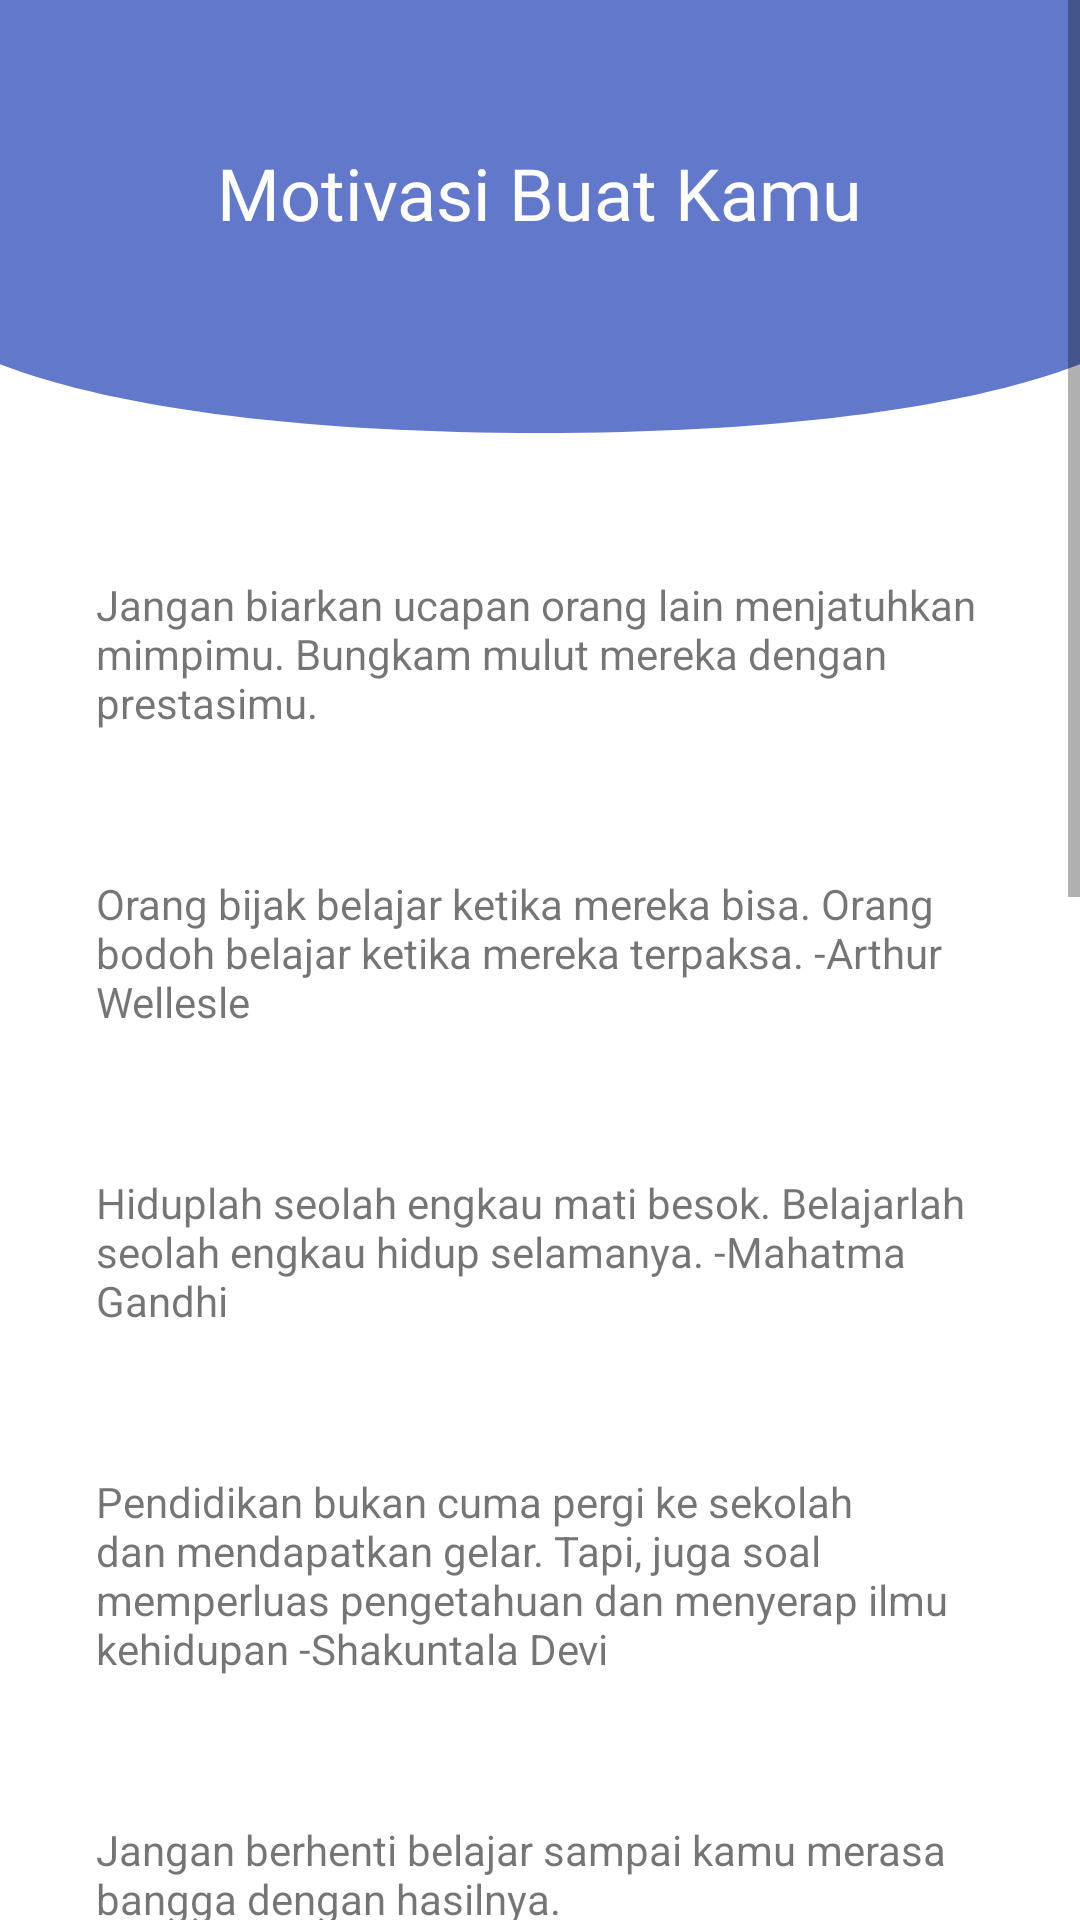

This screen was rendered from an Android layout file. Write that file and the resources it references.
<!-- AndroidManifest.xml: application theme Theme.PentaApsida -->
<!-- res/layout/fragment_list_motivasi.xml -->
<?xml version="1.0" encoding="utf-8"?>
<ScrollView xmlns:android="http://schemas.android.com/apk/res/android"
    xmlns:tools="http://schemas.android.com/tools"
    android:layout_width="match_parent"
    android:layout_height="match_parent"
    xmlns:app="http://schemas.android.com/apk/res-auto"
    tools:context=".ListMotivasiFragment">

    <androidx.constraintlayout.widget.ConstraintLayout
        android:layout_width="match_parent"
        android:layout_height="wrap_content">

        <ImageView
            android:id="@+id/bg"
            android:layout_width="match_parent"
            android:layout_height="160dp"
            android:scaleType="fitXY"
            android:background="@drawable/bg_homescreen"
            android:backgroundTint="@color/biru_tiga"
            app:layout_constraintStart_toStartOf="parent"
            app:layout_constraintTop_toTopOf="parent"
            app:layout_constraintEnd_toEndOf="parent"
            android:contentDescription="@string/image" />

        <TextView
            android:id="@+id/tv_judul"
            android:layout_width="wrap_content"
            android:layout_height="wrap_content"
            android:layout_marginTop="48dp"
            android:fontFamily="@font/poppins_bold"
            android:text="Motivasi Buat Kamu"
            android:textColor="@color/white"
            android:textSize="24sp"
            app:layout_constraintEnd_toEndOf="parent"
            app:layout_constraintStart_toStartOf="parent"
            app:layout_constraintTop_toTopOf="parent" />

        <ImageView
            android:id="@+id/btn_back"
            android:src="@drawable/ic_back"
            android:layout_width="wrap_content"
            android:layout_height="wrap_content"
            android:layout_marginEnd="24dp"
            android:layout_marginStart="16dp"
            app:layout_constraintTop_toTopOf="@id/tv_judul"
            app:layout_constraintStart_toStartOf="parent"
            app:layout_constraintBottom_toBottomOf="@id/tv_judul"
            android:contentDescription="@string/image" />

        <TextView
            android:id="@+id/motivasi_1"
            android:layout_width="0dp"
            android:layout_height="match_parent"
            android:padding="16dp"
            android:layout_marginTop="16dp"
            android:layout_marginStart="16dp"
            android:layout_marginEnd="16dp"
            android:background="@drawable/outline_btn"
            android:text="@string/motivasi_1"
            app:layout_constraintEnd_toEndOf="parent"
            app:layout_constraintStart_toStartOf="parent"
            app:layout_constraintTop_toBottomOf="@id/bg" />

        <TextView
            android:id="@+id/motivasi_2"
            android:layout_width="0dp"
            android:layout_height="match_parent"
            android:padding="16dp"
            android:layout_marginTop="16dp"
            android:layout_marginStart="16dp"
            android:layout_marginEnd="16dp"
            android:background="@drawable/outline_btn"
            android:text="@string/motivasi_2"
            app:layout_constraintEnd_toEndOf="parent"
            app:layout_constraintStart_toStartOf="parent"
            app:layout_constraintTop_toBottomOf="@id/motivasi_1" />

        <TextView
            android:id="@+id/motivasi_3"
            android:layout_width="0dp"
            android:layout_height="match_parent"
            android:padding="16dp"
            android:layout_marginTop="16dp"
            android:layout_marginStart="16dp"
            android:layout_marginEnd="16dp"
            android:background="@drawable/outline_btn"
            android:text="@string/motivasi_3"
            app:layout_constraintEnd_toEndOf="parent"
            app:layout_constraintStart_toStartOf="parent"
            app:layout_constraintTop_toBottomOf="@id/motivasi_2" />

        <TextView
            android:id="@+id/motivasi_4"
            android:layout_width="0dp"
            android:layout_height="match_parent"
            android:padding="16dp"
            android:layout_marginTop="16dp"
            android:layout_marginStart="16dp"
            android:layout_marginEnd="16dp"
            android:background="@drawable/outline_btn"
            android:text="@string/motivasi_4"
            app:layout_constraintEnd_toEndOf="parent"
            app:layout_constraintStart_toStartOf="parent"
            app:layout_constraintTop_toBottomOf="@id/motivasi_3" />

        <TextView
            android:id="@+id/motivasi_5"
            android:layout_width="0dp"
            android:layout_height="match_parent"
            android:padding="16dp"
            android:layout_marginTop="16dp"
            android:layout_marginStart="16dp"
            android:layout_marginEnd="16dp"
            android:background="@drawable/outline_btn"
            android:text="@string/motivasi_5"
            app:layout_constraintEnd_toEndOf="parent"
            app:layout_constraintStart_toStartOf="parent"
            app:layout_constraintTop_toBottomOf="@id/motivasi_4" />

        <TextView
            android:id="@+id/motivasi_6"
            android:layout_width="0dp"
            android:layout_height="match_parent"
            android:padding="16dp"
            android:layout_marginTop="16dp"
            android:layout_marginStart="16dp"
            android:layout_marginEnd="16dp"
            android:background="@drawable/outline_btn"
            android:text="@string/motivasi_6"
            app:layout_constraintEnd_toEndOf="parent"
            app:layout_constraintStart_toStartOf="parent"
            app:layout_constraintTop_toBottomOf="@id/motivasi_5" />

        <TextView
            android:id="@+id/motivasi_7"
            android:layout_width="0dp"
            android:layout_height="match_parent"
            android:padding="16dp"
            android:layout_marginTop="16dp"
            android:layout_marginStart="16dp"
            android:layout_marginEnd="16dp"
            android:background="@drawable/outline_btn"
            android:text="@string/motivasi_7"
            app:layout_constraintEnd_toEndOf="parent"
            app:layout_constraintStart_toStartOf="parent"
            app:layout_constraintTop_toBottomOf="@id/motivasi_6" />

        <TextView
            android:id="@+id/motivasi_8"
            android:layout_width="0dp"
            android:layout_height="match_parent"
            android:padding="16dp"
            android:layout_marginTop="16dp"
            android:layout_marginStart="16dp"
            android:layout_marginEnd="16dp"
            android:background="@drawable/outline_btn"
            android:text="@string/motivasi_8"
            app:layout_constraintEnd_toEndOf="parent"
            app:layout_constraintStart_toStartOf="parent"
            app:layout_constraintTop_toBottomOf="@id/motivasi_7" />

        <TextView
            android:id="@+id/motivasi_9"
            android:layout_width="0dp"
            android:layout_height="match_parent"
            android:padding="16dp"
            android:layout_marginTop="16dp"
            android:layout_marginStart="16dp"
            android:layout_marginEnd="16dp"
            android:background="@drawable/outline_btn"
            android:text="@string/motivasi_9"
            app:layout_constraintEnd_toEndOf="parent"
            app:layout_constraintStart_toStartOf="parent"
            app:layout_constraintTop_toBottomOf="@id/motivasi_8" />

        <TextView
            android:id="@+id/motivasi_10"
            android:layout_width="0dp"
            android:layout_height="match_parent"
            android:padding="16dp"
            android:layout_marginTop="16dp"
            android:layout_marginStart="16dp"
            android:layout_marginEnd="16dp"
            android:background="@drawable/outline_btn"
            android:text="@string/motivasi_10"
            app:layout_constraintEnd_toEndOf="parent"
            app:layout_constraintStart_toStartOf="parent"
            app:layout_constraintTop_toBottomOf="@id/motivasi_9" />

        <TextView
            android:id="@+id/motivasi_11"
            android:layout_width="0dp"
            android:layout_height="match_parent"
            android:padding="16dp"
            android:layout_marginTop="16dp"
            android:layout_marginStart="16dp"
            android:layout_marginEnd="16dp"
            android:layout_marginBottom="64dp"
            android:background="@drawable/outline_btn"
            android:text="@string/motivasi_11"
            app:layout_constraintEnd_toEndOf="parent"
            app:layout_constraintStart_toStartOf="parent"
            app:layout_constraintTop_toBottomOf="@id/motivasi_10"
            app:layout_constraintBottom_toBottomOf="parent"/>

    </androidx.constraintlayout.widget.ConstraintLayout>


</ScrollView>
<!-- resources referenced by this layout -->
<resources>
  <color name="biru_tiga">#6279CB</color>
  <color name="white">#FFFFFFFF</color>
  <!-- drawable bg_homescreen (drawable) -->
  <vector xmlns:android="http://schemas.android.com/apk/res/android"
      android:width="360dp"
      android:height="311dp"
      android:viewportWidth="360"
      android:viewportHeight="311">
    <group>
      <clip-path
          android:pathData="M0,0h360v311h-360z"/>
      <path
          android:pathData="M402,155.5C402,241.38 302.61,280.5 180,280.5C57.39,280.5 -42,241.38 -42,155.5C-42,69.62 57.39,-333 180,-333C302.61,-333 402,69.62 402,155.5Z"
          android:fillColor="#4C70A5"/>
    </group>
  </vector>
  <string name="image">image</string>
  <string name="motivasi_1">Jangan biarkan ucapan orang lain menjatuhkan mimpimu. Bungkam mulut mereka dengan prestasimu.</string>
  <string name="motivasi_10">Berjuang untuk sukses tanpa kerja keras seperti mencoba memanen di tempat yang belum kamu tanam -David Bly.</string>
  <string name="motivasi_11">Tidak ada gunanya IQ anda tinggi namun malas, tidak memiliki disiplin. yang penting adalah anda sehat dan mau berkorban untuk masa depan yang cerah– Presiden Habibie.</string>
  <string name="motivasi_2">Orang bijak belajar ketika mereka bisa. Orang bodoh belajar ketika mereka terpaksa. -Arthur Wellesle</string>
  <string name="motivasi_3">Hiduplah seolah engkau mati besok. Belajarlah seolah engkau hidup selamanya. -Mahatma Gandhi</string>
  <string name="motivasi_4">Pendidikan bukan cuma pergi ke sekolah dan mendapatkan gelar. Tapi, juga soal memperluas pengetahuan dan menyerap ilmu kehidupan -Shakuntala Devi</string>
  <string name="motivasi_5">Jangan berhenti belajar sampai kamu merasa bangga dengan hasilnya.</string>
  <string name="motivasi_6">Jangan biarkan siapapun mengatakan kau tidak bisa melakukan sesuatu. Kau bermimpi, kau harus menjaganya. Kalau menginginkan sesuatu, raihlah. Titik. -Chris Gardner, The Pursuit of Happiness</string>
  <string name="motivasi_7">Ubahlah hidupmu hari ini. Jangan bermain-main dengan masa depanmu, lakukan sekarang, jangan menunda. - Simone de Beauvoir</string>
  <string name="motivasi_8">Kalau impianmu tak bisa membuatmu takut, mungkin karena impianmu tak cukup besar. - Muhammad Ali</string>
  <string name="motivasi_9">Belajar tidak diperoleh secara kebetulan. Itu harus dicari dengan semangat dan dihadiri dengan ketekunan– Abigail Adams.</string>
  <style name="Theme.PentaApsida" parent="Theme.MaterialComponents.DayNight.NoActionBar">
          
          <item name="colorPrimary">@color/purple_500</item>
          <item name="colorPrimaryVariant">@color/biru_tiga</item>
          <item name="colorOnPrimary">@color/white</item>
          
          <item name="colorSecondary">@color/teal_200</item>
          <item name="colorSecondaryVariant">@color/teal_700</item>
          <item name="colorOnSecondary">@color/black</item>
          
          <item name="android:statusBarColor" tools:targetApi="l">@color/transparant</item>
          
          <item name="android:navigationBarColor">@color/white</item>
      </style>
  <color name="purple_500">#FF6200EE</color>
  <color name="teal_200">#FF03DAC5</color>
  <color name="teal_700">#FF018786</color>
  <color name="black">#FF000000</color>
  <color name="transparant">#00FFFFFF</color>
</resources>
